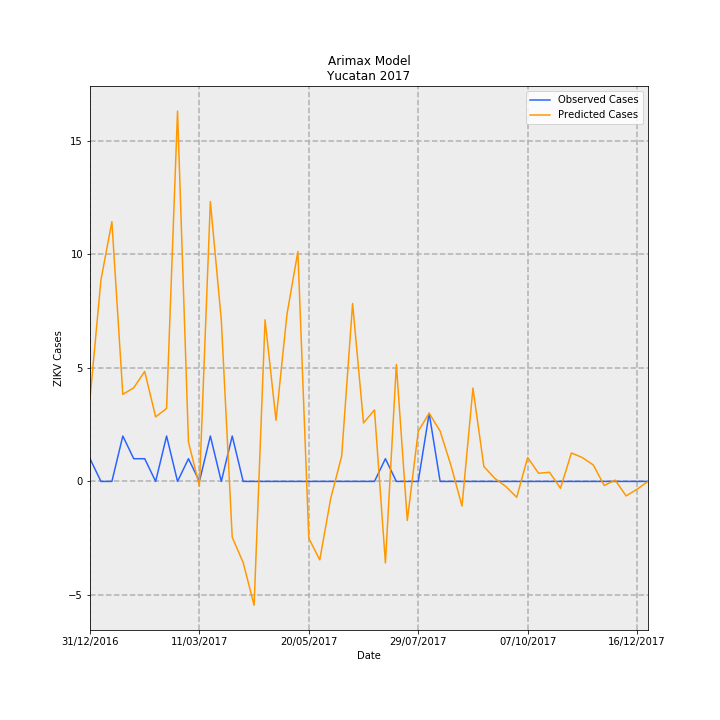

The table this chart was drawn from, first rows:
Date, predictions_incidence, observed_incidence, Predicted Cases, Observed Cases, error
31/12/2016, 0.1738, 0.04768, 3.645, 1, -2.645
07/01/2017, 0.423, 0.0, 8.87, 0.0, -8.87
14/01/2017, 0.5454, 0.0, 11.44, 0.0, -11.44
21/01/2017, 0.1829, 0.09537, 3.835, 2, -1.835
28/01/2017, 0.1967, 0.04768, 4.125, 1, -3.125
04/02/2017, 0.2309, 0.04768, 4.843, 1, -3.843
11/02/2017, 0.1355, 0.0, 2.842, 0.0, -2.842
18/02/2017, 0.1533, 0.09537, 3.216, 2, -1.216
25/02/2017, 0.7777, 0.0, 16.31, 0.0, -16.31
04/03/2017, 0.08286, 0.04768, 1.738, 1, -0.7376
11/03/2017, -0.0098, 0.0, -0.2055, 0.0, 0.2055
18/03/2017, 0.5877, 0.09537, 12.33, 2, -10.33
25/03/2017, 0.339, 0.0, 7.11, 0.0, -7.11
01/04/2017, -0.1173, 0.09537, -2.46, 2, 4.46
08/04/2017, -0.1704, 0.0, -3.573, 0.0, 3.573
15/04/2017, -0.2601, 0.0, -5.455, 0.0, 5.455
22/04/2017, 0.3394, 0.0, 7.119, 0.0, -7.119
29/04/2017, 0.1284, 0.0, 2.693, 0.0, -2.693
06/05/2017, 0.3506, 0.0, 7.353, 0.0, -7.353
13/05/2017, 0.4828, 0.0, 10.12, 0.0, -10.12
20/05/2017, -0.1195, 0.0, -2.506, 0.0, 2.506
27/05/2017, -0.1647, 0.0, -3.454, 0.0, 3.454
03/06/2017, -0.03586, 0.0, -0.7521, 0.0, 0.7521
10/06/2017, 0.05297, 0.0, 1.111, 0.0, -1.111
17/06/2017, 0.3737, 0.0, 7.837, 0.0, -7.837
24/06/2017, 0.1228, 0.0, 2.574, 0.0, -2.574
01/07/2017, 0.1502, 0.0, 3.15, 0.0, -3.15
08/07/2017, -0.1712, 0.04768, -3.59, 1, 4.59
15/07/2017, 0.2455, 0.0, 5.148, 0.0, -5.148
22/07/2017, -0.08194, 0.0, -1.718, 0.0, 1.718
29/07/2017, 0.1054, 0.0, 2.211, 0.0, -2.211
05/08/2017, 0.1432, 0.143, 3.004, 3.0, -0.004202
12/08/2017, 0.1057, 0.0, 2.217, 0.0, -2.217
19/08/2017, 0.03282, 0.0, 0.6883, 0.0, -0.6883
26/08/2017, -0.05171, 0.0, -1.084, 0.0, 1.084
02/09/2017, 0.196, 0.0, 4.111, 0.0, -4.111
09/09/2017, 0.03122, 0.0, 0.6548, 0.0, -0.6548
16/09/2017, 0.00638, 0.0, 0.1338, 0.0, -0.1338
23/09/2017, -0.01047, 0.0, -0.2197, 0.0, 0.2197
30/09/2017, -0.03335, 0.0, -0.6993, 0.0, 0.6993
07/10/2017, 0.05015, 0.0, 1.052, 0.0, -1.052
14/10/2017, 0.01713, 0.0, 0.3592, 0.0, -0.3592
21/10/2017, 0.01927, 0.0, 0.4042, 0.0, -0.4042
28/10/2017, -0.01446, 0.0, -0.3033, 0.0, 0.3033
04/11/2017, 0.05976, 0.0, 1.253, 0.0, -1.253
11/11/2017, 0.0501, 0.0, 1.051, 0.0, -1.051
18/11/2017, 0.03453, 0.0, 0.7242, 0.0, -0.7242
25/11/2017, -0.008546, 0.0, -0.1792, 0.0, 0.1792
02/12/2017, 0.002728, 0.0, 0.05721, 0.0, -0.05721
09/12/2017, -0.03039, 0.0, -0.6374, 0.0, 0.6374
16/12/2017, -0.01641, 0.0, -0.3442, 0.0, 0.3442
23/12/2017, 2.207901048240195e-05, 0.0, 0.000463, 0.0, -0.000463
